Run: headless pygame with SDL's dummy video driver; simulated clock (each Clock.tick advances the game by its frame time, no real sleeping); random seed 0; keys injected as events and as key.get_pressed() state; no mouse input.
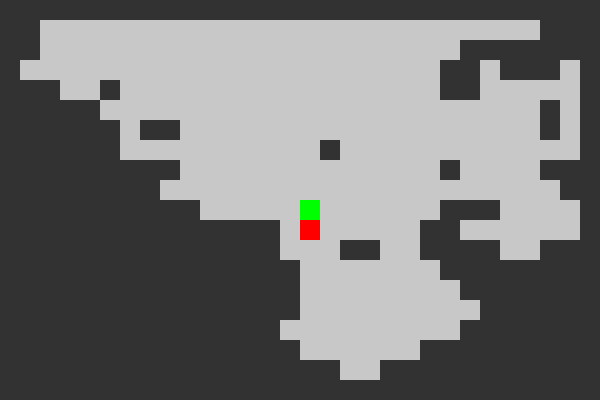
Frame 1 of 4 · flips 1–60 · no input
Frame 2 of 4 · flips 61–180 · tapped SPACE, RETURN · held RIGHT (→), D · screen unchanged from frame 1, image omitted
Frame 3 of 4 · flips 181–300 · held DOWN (↓), S · screen unchanged from frame 2, image omitted
Frame 4 of 4 · flips 301–420 · held LEFT (←), A, UP (↑), W · screen unchanged from frame 3, image omitted

The pygame program that drew these frames:

import pygame
import random

# Configurações básicas
LARGURA, ALTURA = 600, 400  # Tamanho da janela Pygame
TAMANHO_CELULA = 20  # Tamanho de cada célula da masmorra
LARGURA_GRADE = LARGURA // TAMANHO_CELULA
ALTURA_GRADE = ALTURA // TAMANHO_CELULA

# Cores
COR_CAMINHO = (200, 200, 200)
COR_PAREDE = (50, 50, 50)
COR_INICIO = (0, 255, 0)
COR_FIM = (255, 0, 0)

# Inicialização do Pygame
pygame.init()
screen = pygame.display.set_mode((LARGURA, ALTURA))
pygame.display.set_caption("Mapa de Masmorra Aleatória")

# Função para gerar o mapa da masmorra
def gerar_mapa():
    # Inicializar o mapa com paredes
    mapa = [[1 for _ in range(LARGURA_GRADE)] for _ in range(ALTURA_GRADE)]
    
    # Definir o ponto inicial
    x, y = LARGURA_GRADE // 2, ALTURA_GRADE // 2
    mapa[y][x] = 0  # Marcar como caminho
    
    # Caminhada Aleatória
    passos = 1000  # Número de passos para a caminhada
    for _ in range(passos):
        # Escolher uma direção aleatória
        direcao = random.choice([(0, -1), (0, 1), (-1, 0), (1, 0)])
        x = max(1, min(LARGURA_GRADE - 2, x + direcao[0]))
        y = max(1, min(ALTURA_GRADE - 2, y + direcao[1]))
        mapa[y][x] = 0  # Marcar como caminho
    
    return mapa, (LARGURA_GRADE // 2, ALTURA_GRADE // 2), (x, y)  # Retorna o mapa, início e fim

# Função para desenhar o mapa na tela
def desenhar_mapa(mapa, inicio, fim):
    for y in range(ALTURA_GRADE):
        for x in range(LARGURA_GRADE):
            if mapa[y][x] == 1:
                cor = COR_PAREDE
            elif (x, y) == inicio:
                cor = COR_INICIO
            elif (x, y) == fim:
                cor = COR_FIM
            else:
                cor = COR_CAMINHO
            pygame.draw.rect(screen, cor, (x * TAMANHO_CELULA, y * TAMANHO_CELULA, TAMANHO_CELULA, TAMANHO_CELULA))

# Função principal do jogo
def main():
    mapa, inicio, fim = gerar_mapa()
    running = True
    while running:
        for event in pygame.event.get():
            if event.type == pygame.QUIT:
                running = False
        
        screen.fill((0, 0, 0))  # Limpa a tela com a cor preta
        desenhar_mapa(mapa, inicio, fim)  # Desenha o mapa
        pygame.display.flip()  # Atualiza a tela
        
    pygame.quit()

# Executa o jogo
main()
